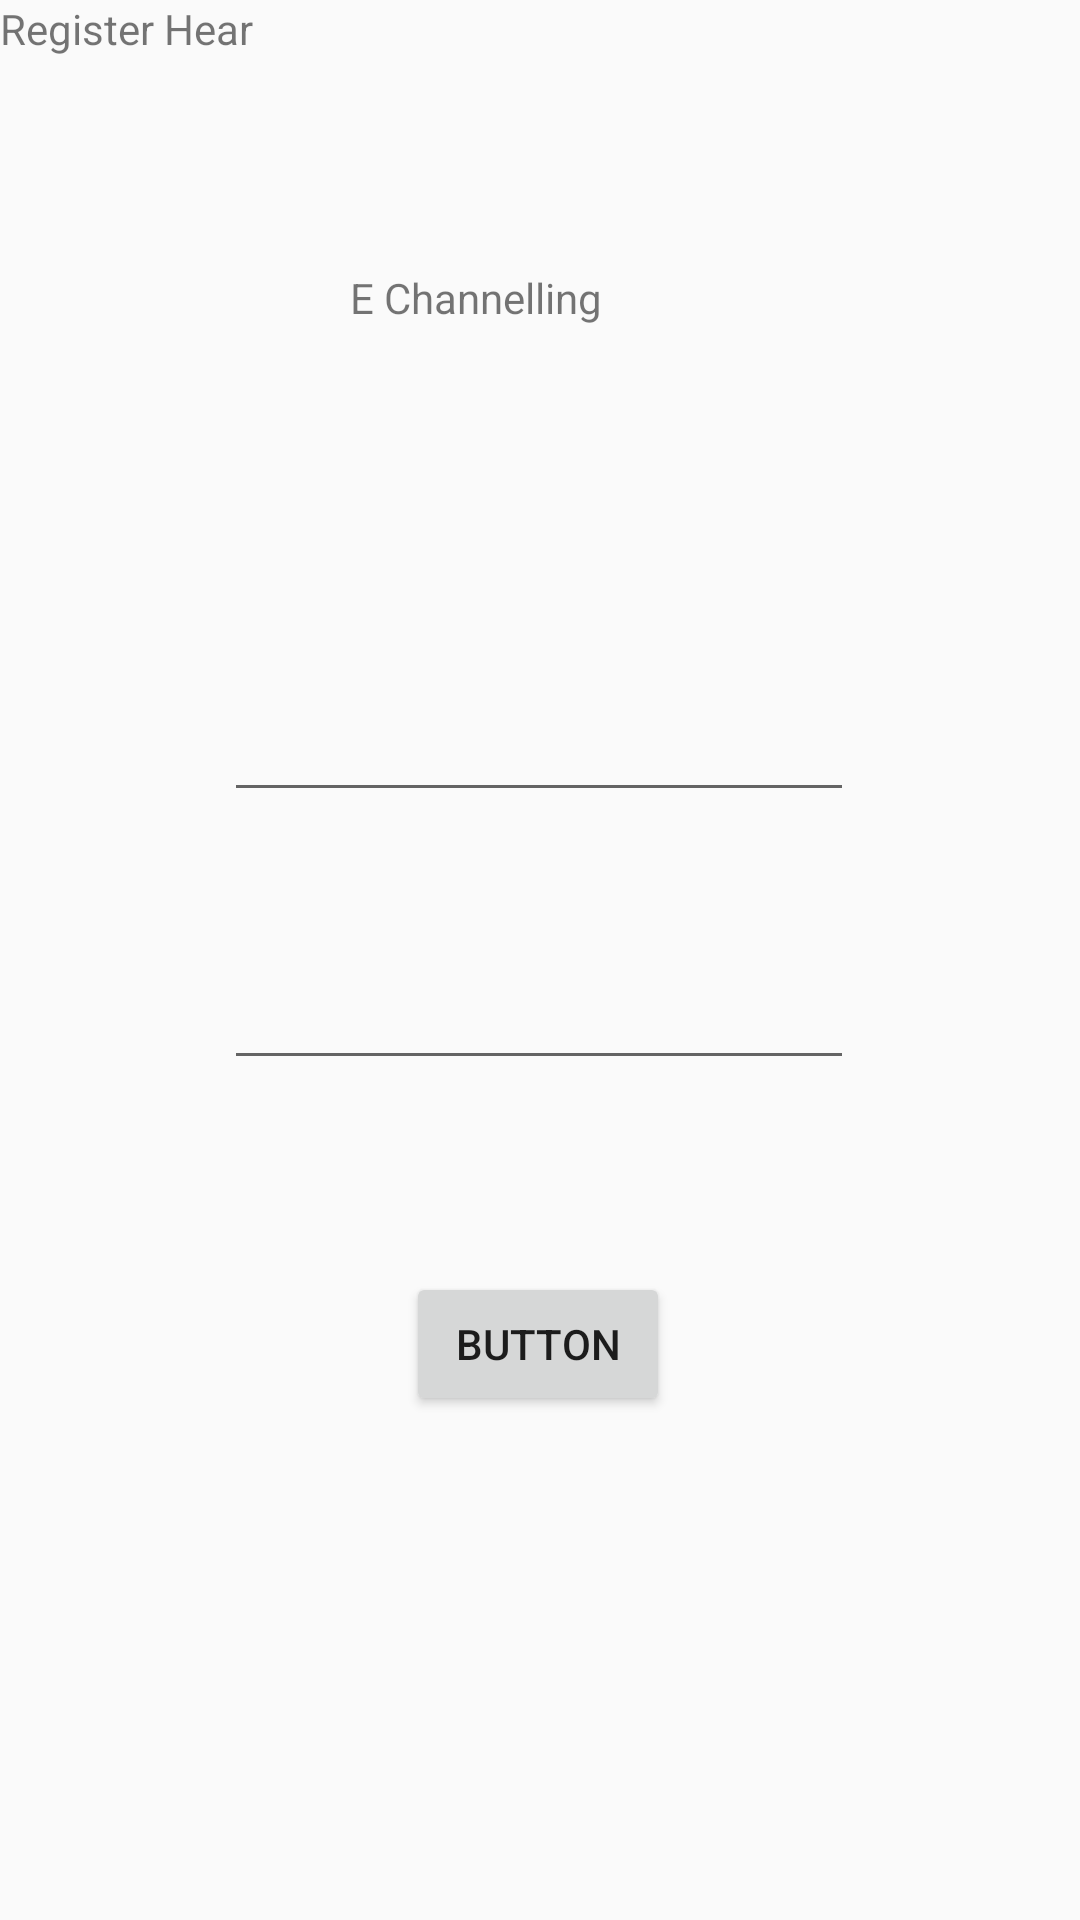

Here is an Android app screen rendered from its layout file. Give the layout XML and the strings, colors and styles it references.
<!-- AndroidManifest.xml: application theme AppTheme -->
<!-- res/layout/activity_main.xml -->
<?xml version="1.0" encoding="utf-8"?>
<androidx.constraintlayout.widget.ConstraintLayout xmlns:android="http://schemas.android.com/apk/res/android"
    xmlns:app="http://schemas.android.com/apk/res-auto"
    xmlns:tools="http://schemas.android.com/tools"
    android:layout_width="match_parent"
    android:layout_height="match_parent"
    tools:context=".MainActivity">

    <TextView
        android:id="@+id/textView3"
        android:layout_width="127dp"
        android:layout_height="47dp"
        android:text="E Channelling"
        app:layout_constraintBottom_toTopOf="@+id/editTextTextEmailAddress3"
        app:layout_constraintEnd_toEndOf="parent"
        app:layout_constraintStart_toStartOf="parent"
        app:layout_constraintTop_toTopOf="parent"
        app:layout_constraintVertical_bias="0.492" />

    <Button
        android:id="@+id/button3"
        android:layout_width="wrap_content"
        android:layout_height="wrap_content"
        android:layout_marginBottom="168dp"
        android:text="Button"
        app:layout_constraintBottom_toBottomOf="parent"
        app:layout_constraintEnd_toEndOf="parent"
        app:layout_constraintHorizontal_bias="0.498"
        app:layout_constraintStart_toStartOf="parent" />

    <EditText
        android:id="@+id/editTextTextEmailAddress3"
        android:layout_width="wrap_content"
        android:layout_height="wrap_content"
        android:layout_marginBottom="48dp"
        android:ems="10"
        android:inputType="textEmailAddress"
        app:layout_constraintBottom_toTopOf="@+id/editTextTextPassword3"
        app:layout_constraintEnd_toEndOf="parent"
        app:layout_constraintHorizontal_bias="0.497"
        app:layout_constraintStart_toStartOf="parent" />

    <EditText
        android:id="@+id/editTextTextPassword3"
        android:layout_width="wrap_content"
        android:layout_height="wrap_content"
        android:layout_marginBottom="64dp"
        android:ems="10"
        android:inputType="textPassword"
        app:layout_constraintBottom_toTopOf="@+id/button3"
        app:layout_constraintEnd_toEndOf="parent"
        app:layout_constraintHorizontal_bias="0.497"
        app:layout_constraintStart_toStartOf="parent" />

    <TextView
        android:id="@+id/textView5"
        android:layout_width="wrap_content"
        android:layout_height="wrap_content"
        android:text="Register Hear"
        tools:layout_editor_absoluteX="112dp"
        tools:layout_editor_absoluteY="474dp" />
</androidx.constraintlayout.widget.ConstraintLayout>
<!-- resources referenced by this layout -->
<resources>
  <style name="AppTheme" parent="Theme.AppCompat.Light.DarkActionBar">
          
          <item name="colorPrimary">@color/colorPrimary</item>
          <item name="colorPrimaryDark">@color/colorPrimaryDark</item>
          <item name="colorAccent">@color/colorAccent</item>
      </style>
  <!-- not gathered from this repository: default colours our renderer supplied (Android Studio template values) -->
  <color name="colorPrimary">#FF6200EE</color>
  <color name="colorPrimaryDark">#FF3700B3</color>
  <color name="colorAccent">#FF03DAC5</color>
</resources>
